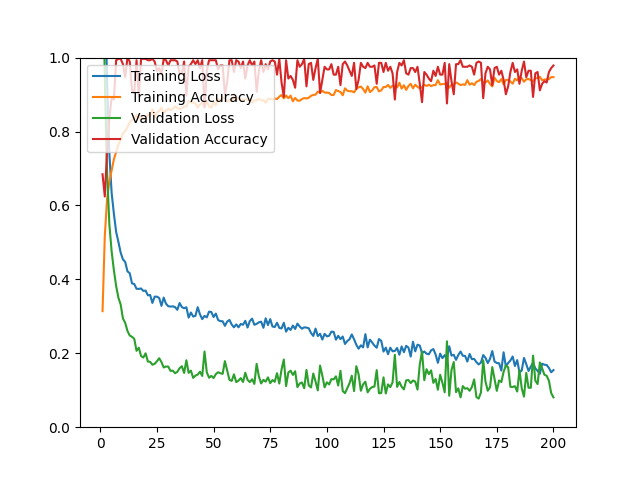

Values plotted in this chart, from the file beside it:
epoch, loss, acc, val_loss, val_acc
1, 1.513, 0.3139, 1.274, 0.6844
2, 1.198, 0.5179, 0.9473, 0.6241
3, 0.9382, 0.6172, 0.6900, 0.7482
4, 0.7415, 0.6644, 0.5498, 0.8369
5, 0.6348, 0.6948, 0.4762, 0.8901
6, 0.5779, 0.7247, 0.4249, 0.8865
7, 0.5283, 0.7444, 0.3820, 0.9929
8, 0.5013, 0.7649, 0.3502, 0.9965
9, 0.4721, 0.7779, 0.3319, 0.9965
10, 0.4542, 0.7948, 0.2941, 0.9823
11, 0.4471, 0.8019, 0.2824, 0.9468
12, 0.4216, 0.8117, 0.2603, 1
13, 0.4166, 0.8251, 0.2480, 0.9894
14, 0.3891, 0.8314, 0.2445, 0.9113
15, 0.3874, 0.8350, 0.2391, 0.9043
16, 0.3745, 0.8452, 0.2066, 0.9929
17, 0.3742, 0.8358, 0.2151, 0.8936
18, 0.3754, 0.8405, 0.1927, 0.9965
19, 0.3687, 0.8346, 0.1885, 0.9965
20, 0.3697, 0.8310, 0.1999, 0.9965
21, 0.3568, 0.8472, 0.1777, 0.9929
22, 0.3577, 0.8413, 0.1769, 0.9929
23, 0.3362, 0.8602, 0.1690, 0.9965
24, 0.3532, 0.8385, 0.1714, 0.9894
25, 0.3532, 0.8515, 0.1783, 0.9645
26, 0.3496, 0.8547, 0.1866, 0.9716
27, 0.3284, 0.8641, 0.1762, 0.9539
28, 0.3507, 0.8507, 0.1616, 0.9965
29, 0.3342, 0.8570, 0.1642, 0.9929
30, 0.3273, 0.8618, 0.1639, 0.9787
31, 0.3264, 0.8578, 0.1523, 0.9929
32, 0.3270, 0.8610, 0.1531, 0.9929
33, 0.3249, 0.8685, 0.1461, 0.9929
34, 0.3176, 0.8637, 0.1497, 0.9894
35, 0.3360, 0.8606, 0.1596, 0.9574
36, 0.3251, 0.8629, 0.1650, 0.9574
37, 0.3218, 0.8673, 0.1467, 0.9894
38, 0.3245, 0.8673, 0.1811, 0.8972
39, 0.2965, 0.8838, 0.1470, 0.9752
40, 0.3103, 0.8783, 0.1531, 0.9823
41, 0.2993, 0.8787, 0.1334, 0.9929
42, 0.3015, 0.8759, 0.1395, 0.9823
43, 0.3247, 0.8641, 0.1424, 0.9929
44, 0.3053, 0.8736, 0.1501, 0.9716
45, 0.2924, 0.8779, 0.1386, 0.9929
46, 0.3012, 0.8681, 0.2048, 0.8652
47, 0.2972, 0.8834, 0.1488, 0.9645
48, 0.3126, 0.8677, 0.1338, 0.9929
49, 0.3117, 0.8645, 0.1389, 0.9929
50, 0.2981, 0.8807, 0.1329, 0.9929
51, 0.3074, 0.8712, 0.1436, 0.9929
52, 0.2900, 0.8885, 0.1487, 0.9681
53, 0.2869, 0.8811, 0.1460, 0.9787
54, 0.2867, 0.8917, 0.1443, 0.9787
55, 0.2742, 0.8897, 0.1788, 0.9007
56, 0.2858, 0.8803, 0.1536, 0.9326
57, 0.2902, 0.8850, 0.1281, 0.9929
58, 0.2778, 0.8830, 0.1252, 0.9929
59, 0.2703, 0.8964, 0.1430, 0.9610
60, 0.2781, 0.8846, 0.1221, 0.9929
... 140 more rows
